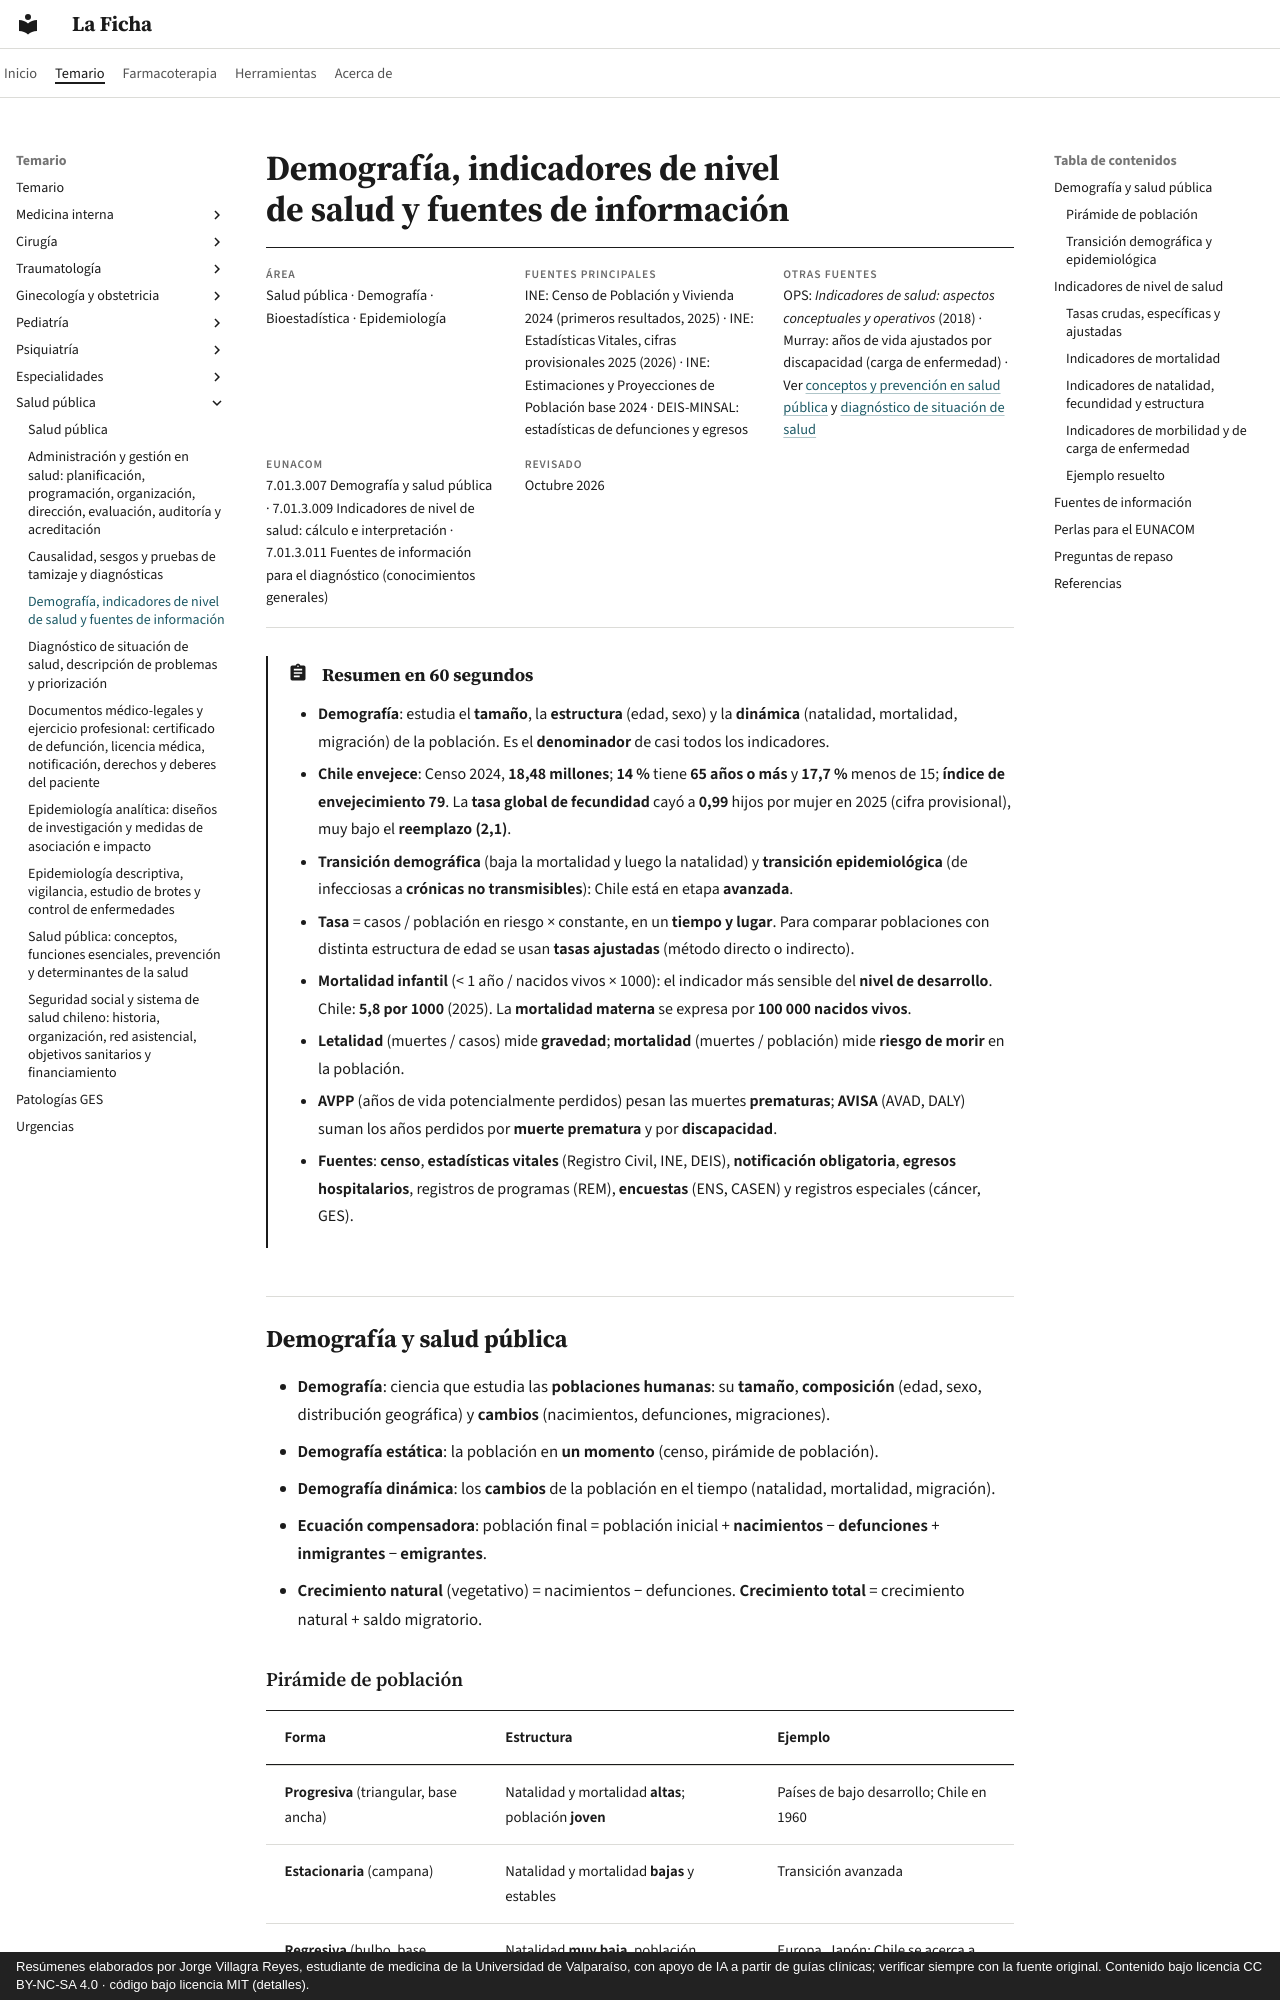

repository: jorgevillagrareyes-dotcom/laficha · page: salud-publica/demografia-e-indicadores-de-salud.html · generator: mkdocs · copyright: Resúmenes elaborados por Jorge Villagra Reyes, estudiante de medicina de la Universidad de Valparaíso, con apoyo de IA a partir de guías clínicas; verificar siempre con la fuente original. Contenido bajo licencia CC BY-NC-SA 4.0 · código bajo licencia MIT (detalles).

---
tags:
  - Salud pública
---

# Demografía, indicadores de nivel de salud y fuentes de información

<div class="ficha" markdown>

**Área**
Salud pública · Demografía · Bioestadística · Epidemiología

**Fuentes principales**
INE: Censo de Población y Vivienda 2024 (primeros resultados, 2025) · INE: Estadísticas Vitales, cifras provisionales 2025 (2026) · INE: Estimaciones y Proyecciones de Población base 2024 · DEIS-MINSAL: estadísticas de defunciones y egresos

**Otras fuentes**
OPS: *Indicadores de salud: aspectos conceptuales y operativos* (2018) · Murray: años de vida ajustados por discapacidad (carga de enfermedad) · Ver [conceptos y prevención en salud pública](conceptos-prevencion-y-determinantes-de-la-salud.md) y [diagnóstico de situación de salud](diagnostico-de-situacion-de-salud-y-priorizacion.md)

**EUNACOM**
7.01.3.007 Demografía y salud pública · 7.01.3.009 Indicadores de nivel de salud: cálculo e interpretación · 7.01.3.011 Fuentes de información para el diagnóstico (conocimientos generales)

**Revisado**
Octubre 2026

</div>

!!! abstract "Resumen en 60 segundos"
    - **Demografía**: estudia el **tamaño**, la **estructura** (edad, sexo) y la **dinámica** (natalidad, mortalidad, migración) de la población. Es el **denominador** de casi todos los indicadores.
    - **Chile envejece**: Censo 2024, **18,48 millones**; **14 %** tiene **65 años o más** y **17,7 %** menos de 15; **índice de envejecimiento 79**. La **tasa global de fecundidad** cayó a **0,99** hijos por mujer en 2025 (cifra provisional), muy bajo el **reemplazo (2,1)**.
    - **Transición demográfica** (baja la mortalidad y luego la natalidad) y **transición epidemiológica** (de infecciosas a **crónicas no transmisibles**): Chile está en etapa **avanzada**.
    - **Tasa** = casos / población en riesgo × constante, en un **tiempo y lugar**. Para comparar poblaciones con distinta estructura de edad se usan **tasas ajustadas** (método directo o indirecto).
    - **Mortalidad infantil** (< 1 año / nacidos vivos × 1000): el indicador más sensible del **nivel de desarrollo**. Chile: **5,8 por 1000** (2025). La **mortalidad materna** se expresa por **100 000 nacidos vivos**.
    - **Letalidad** (muertes / casos) mide **gravedad**; **mortalidad** (muertes / población) mide **riesgo de morir** en la población.
    - **AVPP** (años de vida potencialmente perdidos) pesan las muertes **prematuras**; **AVISA** (AVAD, DALY) suman los años perdidos por **muerte prematura** y por **discapacidad**.
    - **Fuentes**: **censo**, **estadísticas vitales** (Registro Civil, INE, DEIS), **notificación obligatoria**, **egresos hospitalarios**, registros de programas (REM), **encuestas** (ENS, CASEN) y registros especiales (cáncer, GES).

## Demografía y salud pública

- **Demografía**: ciencia que estudia las **poblaciones humanas**: su **tamaño**, **composición** (edad, sexo, distribución geográfica) y **cambios** (nacimientos, defunciones, migraciones).
- **Demografía estática**: la población en **un momento** (censo, pirámide de población).
- **Demografía dinámica**: los **cambios** de la población en el tiempo (natalidad, mortalidad, migración).
- **Ecuación compensadora**: población final = población inicial + **nacimientos** − **defunciones** + **inmigrantes** − **emigrantes**.
- **Crecimiento natural** (vegetativo) = nacimientos − defunciones. **Crecimiento total** = crecimiento natural + saldo migratorio.

### Pirámide de población

| Forma | Estructura | Ejemplo |
|---|---|---|
| **Progresiva** (triangular, base ancha) | Natalidad y mortalidad **altas**; población **joven** | Países de bajo desarrollo; Chile en 1960 |
| **Estacionaria** (campana) | Natalidad y mortalidad **bajas** y estables | Transición avanzada |
| **Regresiva** (bulbo, base angosta) | Natalidad **muy baja**, población **envejecida** | Europa, Japón; Chile se acerca a este perfil |
